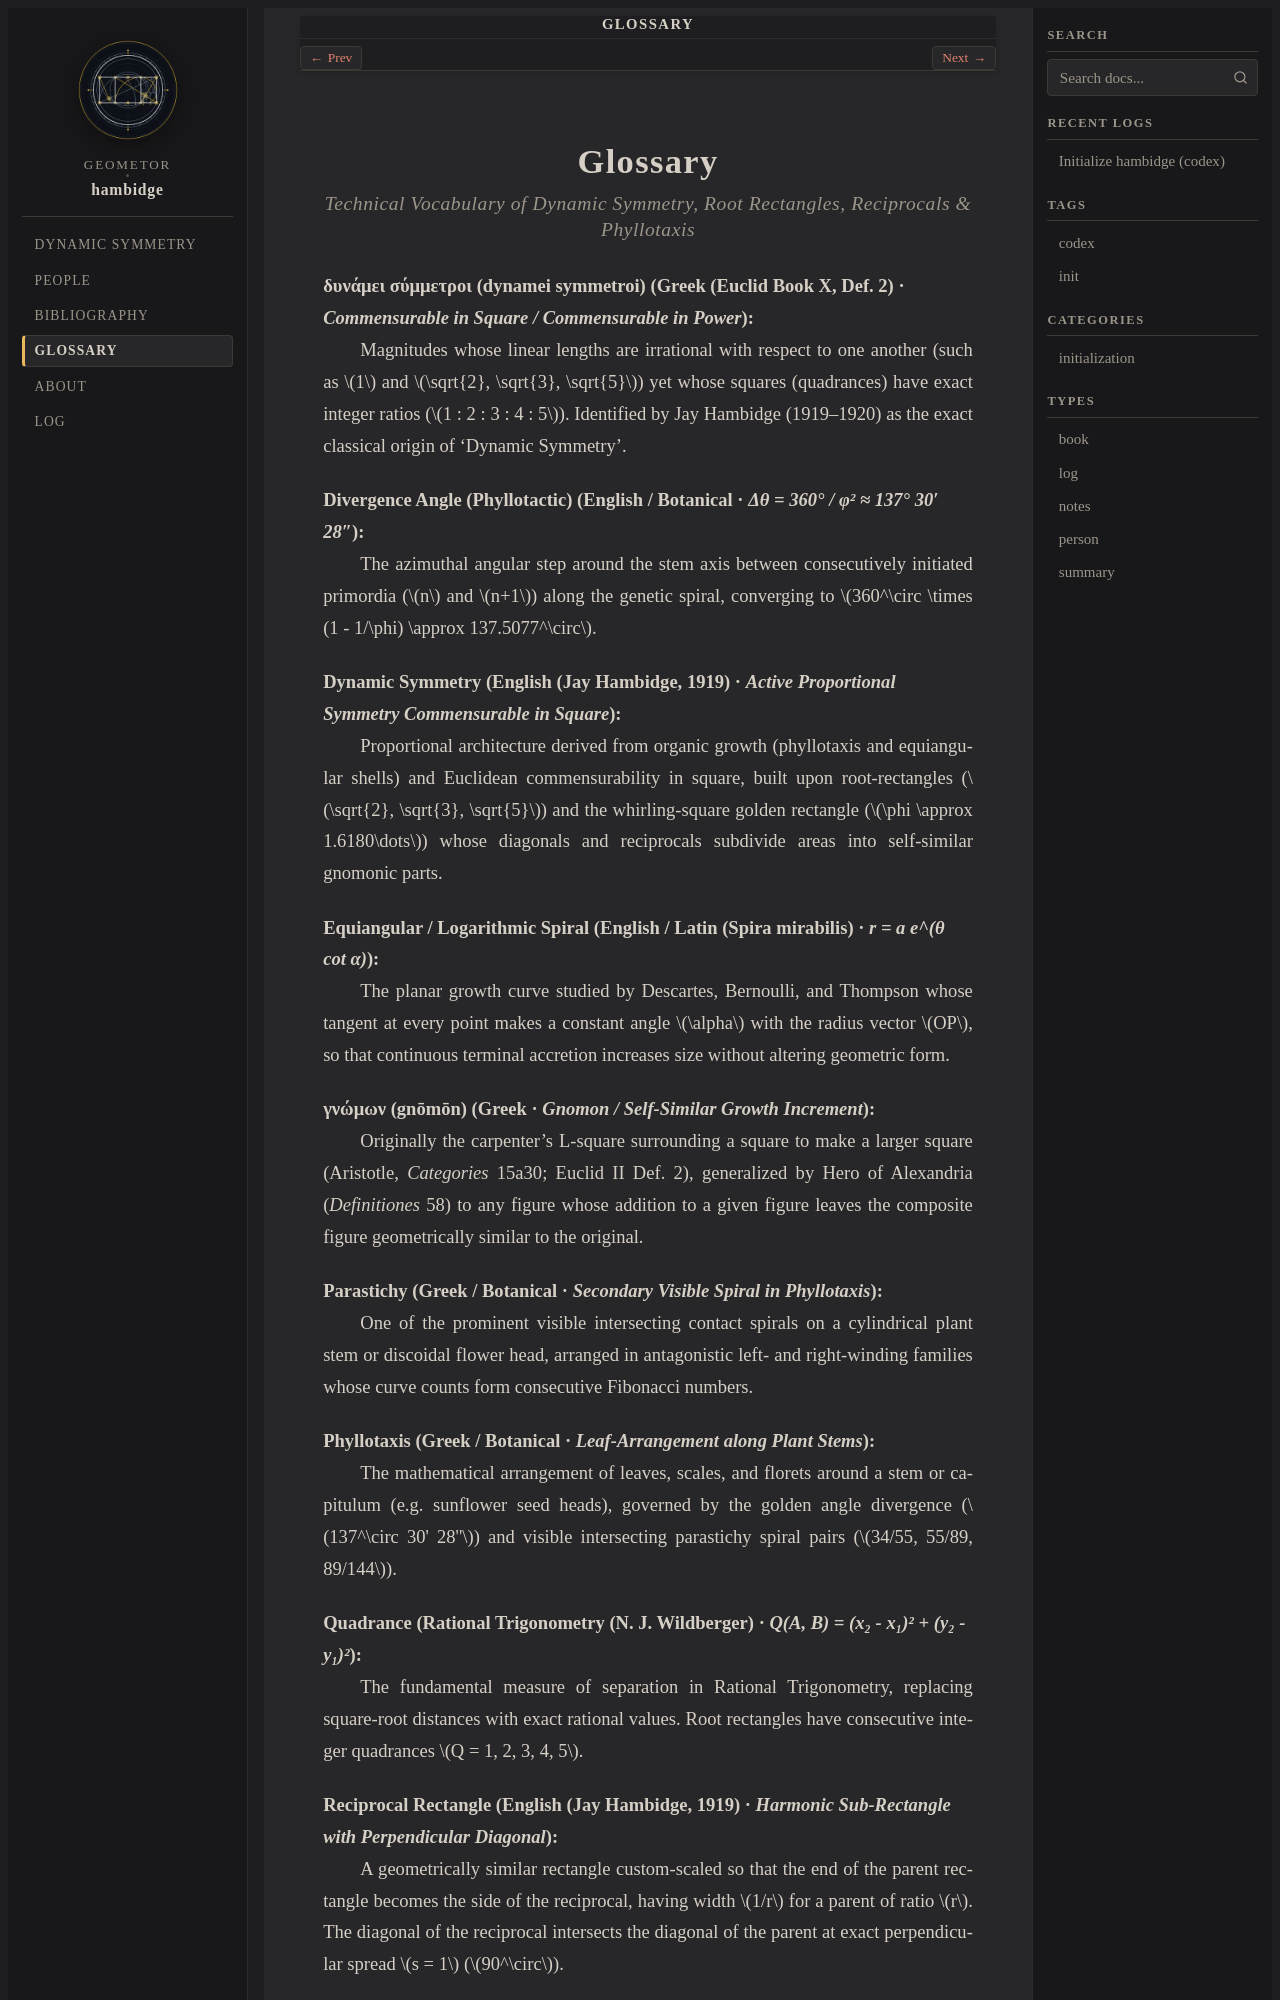

repository: geometor/hambidge · page: glossary.html · generator: sphinx

:navigation: header
:order: 16
:nav_title: Glossary
:layout: book

.. _glossary:

========
Glossary
========

.. rubric:: Technical Vocabulary of Dynamic Symmetry, Root Rectangles, Reciprocals & Phyllotaxis

.. _term-commensurable-in-square:

**δυνάμει σύμμετροι (dynamei symmetroi)** (Greek (Euclid Book X, Def. 2) · *Commensurable in Square / Commensurable in Power*)
   Magnitudes whose linear lengths are irrational with respect to one another (such as :math:`1` and :math:`\sqrt{2}, \sqrt{3}, \sqrt{5}`) yet whose squares (quadrances) have exact integer ratios (:math:`1 : 2 : 3 : 4 : 5`). Identified by Jay Hambidge (1919–1920) as the exact classical origin of 'Dynamic Symmetry'.

.. _term-divergence-angle:

**Divergence Angle (Phyllotactic)** (English / Botanical · *Δθ = 360° / φ² ≈ 137° 30′ 28″*)
   The azimuthal angular step around the stem axis between consecutively initiated primordia (:math:`n` and :math:`n+1`) along the genetic spiral, converging to :math:`360^\circ \times (1 - 1/\phi) \approx 137.5077^\circ`.

.. _term-dynamic-symmetry:

**Dynamic Symmetry** (English (Jay Hambidge, 1919) · *Active Proportional Symmetry Commensurable in Square*)
   Proportional architecture derived from organic growth (phyllotaxis and equiangular shells) and Euclidean commensurability in square, built upon root-rectangles (:math:`\sqrt{2}, \sqrt{3}, \sqrt{5}`) and the whirling-square golden rectangle (:math:`\phi \approx 1.6180\dots`) whose diagonals and reciprocals subdivide areas into self-similar gnomonic parts.

.. _term-equiangular-spiral:

**Equiangular / Logarithmic Spiral** (English / Latin (Spira mirabilis) · *r = a e^(θ cot α)*)
   The planar growth curve studied by Descartes, Bernoulli, and Thompson whose tangent at every point makes a constant angle :math:`\alpha` with the radius vector :math:`OP`, so that continuous terminal accretion increases size without altering geometric form.

.. _term-gnomon:

**γνώμων (gnōmōn)** (Greek · *Gnomon / Self-Similar Growth Increment*)
   Originally the carpenter's L-square surrounding a square to make a larger square (Aristotle, *Categories* 15a30; Euclid II Def. 2), generalized by Hero of Alexandria (*Definitiones* 58) to any figure whose addition to a given figure leaves the composite figure geometrically similar to the original.

.. _term-parastichy:

**Parastichy** (Greek / Botanical · *Secondary Visible Spiral in Phyllotaxis*)
   One of the prominent visible intersecting contact spirals on a cylindrical plant stem or discoidal flower head, arranged in antagonistic left- and right-winding families whose curve counts form consecutive Fibonacci numbers.

.. _term-phyllotaxis:

**Phyllotaxis** (Greek / Botanical · *Leaf-Arrangement along Plant Stems*)
   The mathematical arrangement of leaves, scales, and florets around a stem or capitulum (e.g. sunflower seed heads), governed by the golden angle divergence (:math:`137^\circ 30' 28''`) and visible intersecting parastichy spiral pairs (:math:`34/55, 55/89, 89/144`).

.. _term-quadrance:

**Quadrance** (Rational Trigonometry (N. J. Wildberger) · *Q(A, B) = (x₂ - x₁)² + (y₂ - y₁)²*)
   The fundamental measure of separation in Rational Trigonometry, replacing square-root distances with exact rational values. Root rectangles have consecutive integer quadrances :math:`Q = 1, 2, 3, 4, 5`.

.. _term-reciprocal-rectangle:
